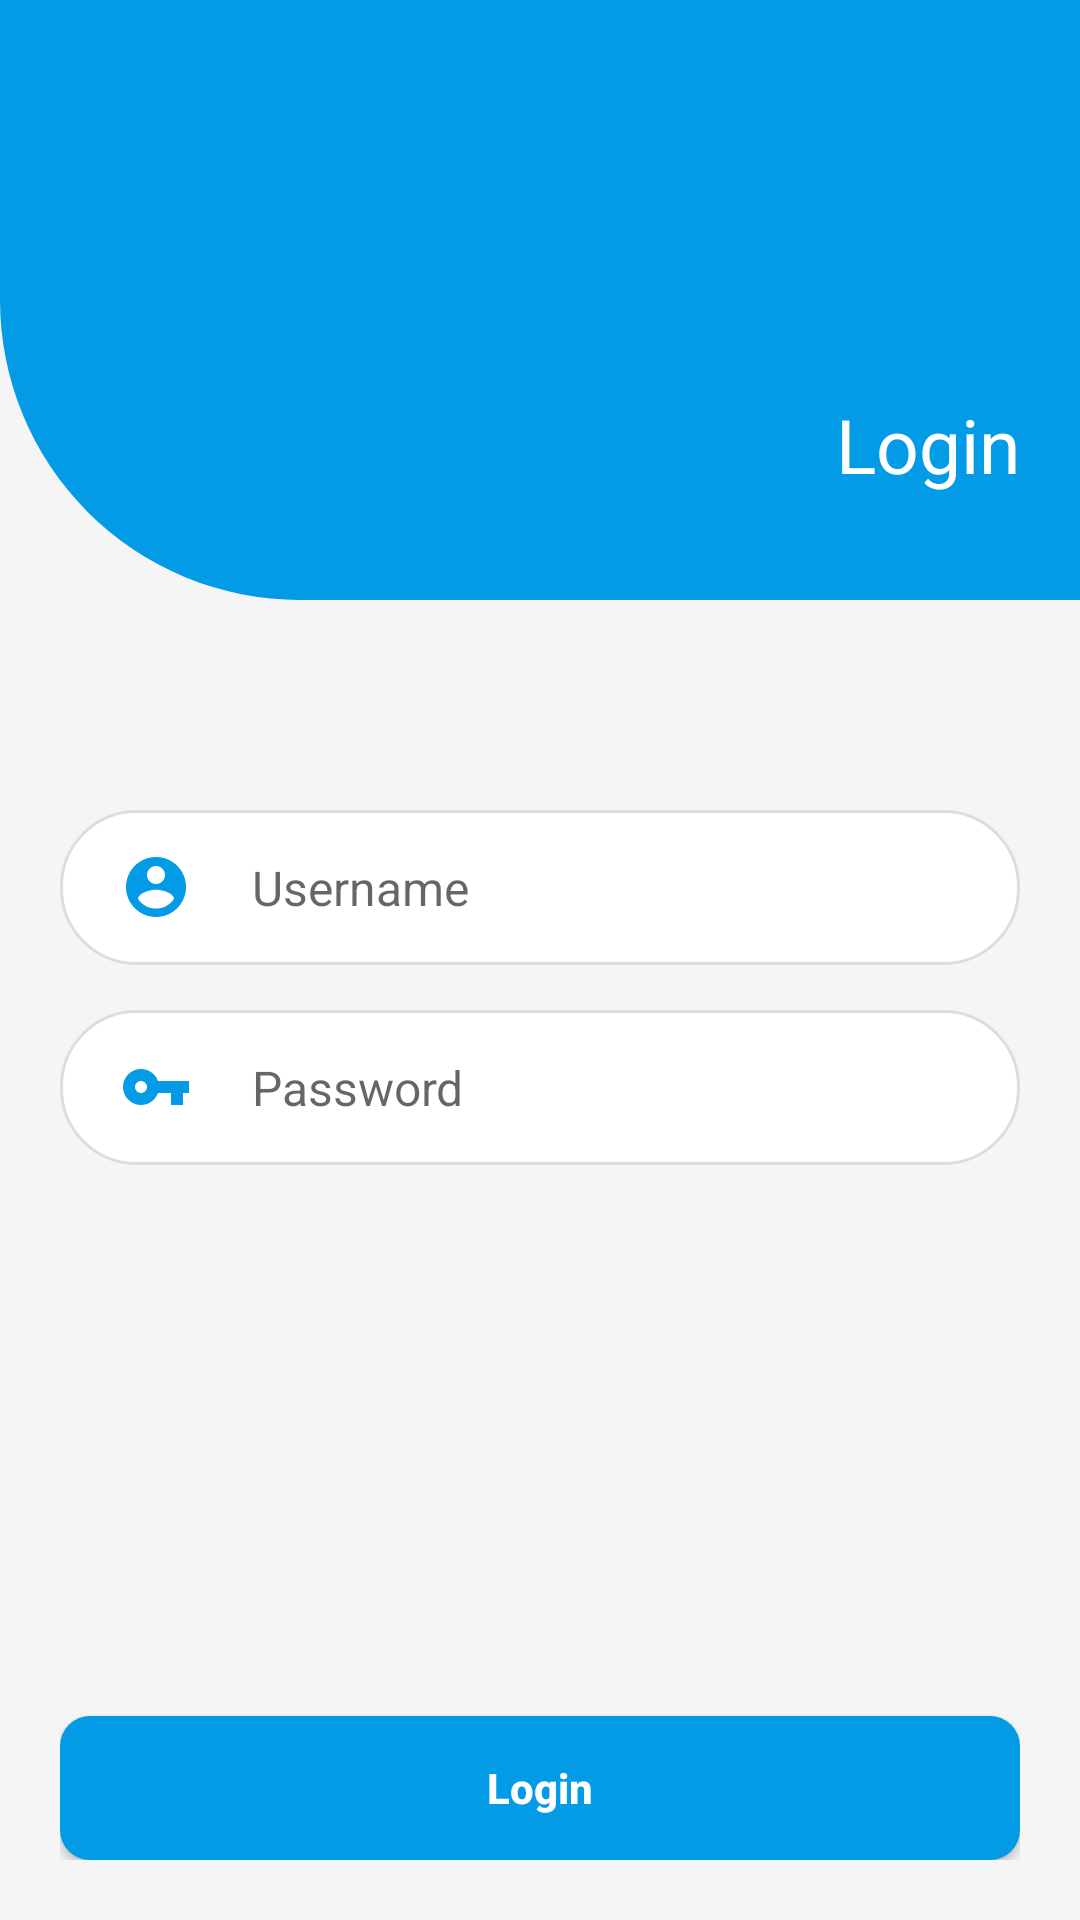

Here is an Android app screen rendered from its layout file. Give the layout XML and the strings, colors and styles it references.
<!-- AndroidManifest.xml: application theme AppTheme -->
<!-- res/layout/activity_login.xml -->
<?xml version="1.0" encoding="utf-8"?>
<RelativeLayout xmlns:android="http://schemas.android.com/apk/res/android"
    xmlns:app="http://schemas.android.com/apk/res-auto"
    xmlns:tools="http://schemas.android.com/tools"
    android:layout_width="match_parent"
    android:layout_height="match_parent"
    android:focusable="true"
    android:focusableInTouchMode="true"
    android:background="@color/grey"
    tools:context=".Login">

    <RelativeLayout
        android:id="@+id/intro"
        android:layout_width="match_parent"
        android:layout_height="200dp"
        android:background="@drawable/round_bottom_left">


        <TextView
            android:layout_width="wrap_content"
            android:layout_height="wrap_content"
            android:layout_alignParentRight="true"
            android:layout_alignParentBottom="true"
            android:layout_marginRight="20dp"
            android:layout_marginBottom="35dp"
            android:textSize="25sp"
            android:text="Login"
            android:textColor="@color/white"/>

    </RelativeLayout>

    <RelativeLayout
        android:layout_width="match_parent"
        android:layout_height="match_parent"
        android:layout_below="@+id/intro"
        android:padding="20dp"
        android:layout_marginTop="50dp"
        android:orientation="vertical">

        <LinearLayout
            android:id="@+id/usernameLL"
            android:layout_width="match_parent"
            android:layout_height="wrap_content"
            android:background="@drawable/border_grey_large"
            android:gravity="center_vertical"
            android:padding="5dp"
            android:orientation="horizontal">

            <ImageView
                android:layout_width="wrap_content"
                android:layout_height="wrap_content"
                android:layout_marginLeft="15dp"
                android:src="@drawable/user"/>

            <EditText
                android:id="@+id/userName"
                android:layout_width="match_parent"
                android:layout_height="wrap_content"
                android:layout_marginLeft="10dp"
                android:padding="10dp"
                android:gravity="left"
                android:background="@android:color/transparent"
                android:singleLine="true"
                android:hint="Username"
                android:textSize="16sp"
                android:textColor="#000000"/>

        </LinearLayout>

        <LinearLayout
            android:id="@+id/passLL"
            android:layout_width="match_parent"
            android:layout_height="wrap_content"
            android:layout_below="@+id/usernameLL"
            android:layout_marginTop="15dp"
            android:background="@drawable/border_grey_large"
            android:gravity="center_vertical"
            android:padding="5dp"
            android:orientation="horizontal">

            <ImageView
                android:layout_width="wrap_content"
                android:layout_height="wrap_content"
                android:layout_marginLeft="15dp"
                android:src="@drawable/password"/>

            <EditText
                android:id="@+id/pass"
                android:layout_width="match_parent"
                android:layout_height="wrap_content"
                android:layout_marginLeft="10dp"
                android:padding="10dp"
                android:gravity="left"
                android:background="@android:color/transparent"
                android:inputType="textPassword"
                android:singleLine="true"
                android:hint="Password"
                android:textSize="16sp"
                android:textColor="#000000"/>

        </LinearLayout>

        <Button
            android:id="@+id/login"
            android:layout_width="match_parent"
            android:layout_height="wrap_content"
            android:layout_alignParentBottom="true"
            android:padding="10dp"
            android:background="@drawable/button_selector"
            android:textColor="@drawable/button_color_selector"
            android:gravity="center"
            android:text="Login"
            android:textStyle="bold"
            android:textSize="14sp"
            android:textAllCaps="false" />

    </RelativeLayout>


    <FrameLayout
        android:id="@+id/PB"
        android:layout_width="match_parent"
        android:layout_height="match_parent"
        android:alpha="0.3"
        android:animateLayoutChanges="true"
        android:background="@android:color/black"
        android:clickable="true"
        android:visibility="gone">

        <ProgressBar
            style="?android:attr/progressBarStyleLarge"
            android:layout_width="wrap_content"
            android:layout_height="wrap_content"
            android:layout_gravity="center"
            android:indeterminate="true"/>
    </FrameLayout>
</RelativeLayout>
<!-- resources referenced by this layout -->
<resources>
  <color name="grey">#f5f5f5</color>
  <color name="white">#FFFFFF</color>
  <!-- drawable border_grey_large (drawable) -->
  <?xml version="1.0" encoding="utf-8"?>
  
  <shape xmlns:android="http://schemas.android.com/apk/res/android"
         android:shape="rectangle">
  
    <solid android:color="@color/white"/>
    <stroke android:width="1dp" android:color="@color/borderGrey" />
    <corners android:radius="25dp" />
  </shape>
  <!-- drawable button_color_selector (drawable) -->
  <?xml version="1.0" encoding="utf-8"?>
  
  <selector xmlns:android="http://schemas.android.com/apk/res/android">
      <item
          android:state_pressed="true"
          android:color="@color/colorPrimary"/>
      <item
          android:color="@color/white"/>
  </selector>
  <!-- drawable button_selector (drawable) -->
  <?xml version="1.0" encoding="utf-8"?>
  
  <selector xmlns:android="http://schemas.android.com/apk/res/android">
      <item
          android:state_pressed="true"
          android:drawable="@drawable/round_btn_white"/>
      <item
          android:drawable="@drawable/round_btn"/>
  
  </selector>
  <!-- drawable password (drawable-anydpi) -->
  <vector xmlns:android="http://schemas.android.com/apk/res/android"
      android:width="24dp"
      android:height="24dp"
      android:viewportWidth="24"
      android:viewportHeight="24"
      android:tint="#039BE5">
      <path
          android:fillColor="#FF000000"
          android:pathData="M12.65,10C11.83,7.67 9.61,6 7,6c-3.31,0 -6,2.69 -6,6s2.69,6 6,6c2.61,0 4.83,-1.67 5.65,-4H17v4h4v-4h2v-4H12.65zM7,14c-1.1,0 -2,-0.9 -2,-2s0.9,-2 2,-2 2,0.9 2,2 -0.9,2 -2,2z"/>
  </vector>
  <!-- drawable round_bottom_left (drawable) -->
  <?xml version="1.0" encoding="utf-8"?>
  
  <shape xmlns:android="http://schemas.android.com/apk/res/android"
         android:shape="rectangle">
  
    <solid android:color="@color/blue"/>
    <corners android:bottomLeftRadius="100dp" />
  
  </shape>
  <!-- drawable user (drawable-anydpi) -->
  <vector xmlns:android="http://schemas.android.com/apk/res/android"
      android:width="24dp"
      android:height="24dp"
      android:viewportWidth="24"
      android:viewportHeight="24"
      android:tint="#039BE5">
      <path
          android:fillColor="#FF000000"
          android:pathData="M12,2C6.48,2 2,6.48 2,12s4.48,10 10,10 10,-4.48 10,-10S17.52,2 12,2zM12,5c1.66,0 3,1.34 3,3s-1.34,3 -3,3 -3,-1.34 -3,-3 1.34,-3 3,-3zM12,19.2c-2.5,0 -4.71,-1.28 -6,-3.22 0.03,-1.99 4,-3.08 6,-3.08 1.99,0 5.97,1.09 6,3.08 -1.29,1.94 -3.5,3.22 -6,3.22z"/>
  </vector>
  <style name="AppTheme" parent="Theme.AppCompat.Light.NoActionBar">
          
          <item name="colorPrimary">@color/colorPrimary</item>
          <item name="colorPrimaryDark">@color/colorPrimaryDark</item>
          <item name="colorAccent">@color/colorPrimary</item>
      </style>
  <color name="borderGrey">#ddd</color>
  <color name="colorPrimary">#039be5</color>
  <!-- drawable round_btn_white (drawable) -->
  <?xml version="1.0" encoding="utf-8"?>
  
  <shape xmlns:android="http://schemas.android.com/apk/res/android"
         android:shape="rectangle">
  
    <corners android:radius="10dp" />
    <solid android:color="@color/white" />
  </shape>
  <!-- drawable round_btn (drawable) -->
  <?xml version="1.0" encoding="utf-8"?>
  
  <shape xmlns:android="http://schemas.android.com/apk/res/android"
         android:shape="rectangle">
  
    <corners android:radius="10dp" />
    <solid android:color="@color/colorPrimary" />
  </shape>
  <color name="blue">#039be5</color>
  <color name="colorPrimaryDark">#037FBB</color>
</resources>
